Run: headless pygame with SDL's dummy video driver; simulated clock (each Clock.tick advances the game by its frame time, no real sleeping); random seed 0; keys injected as events and as key.get_pressed() state; no mouse input.
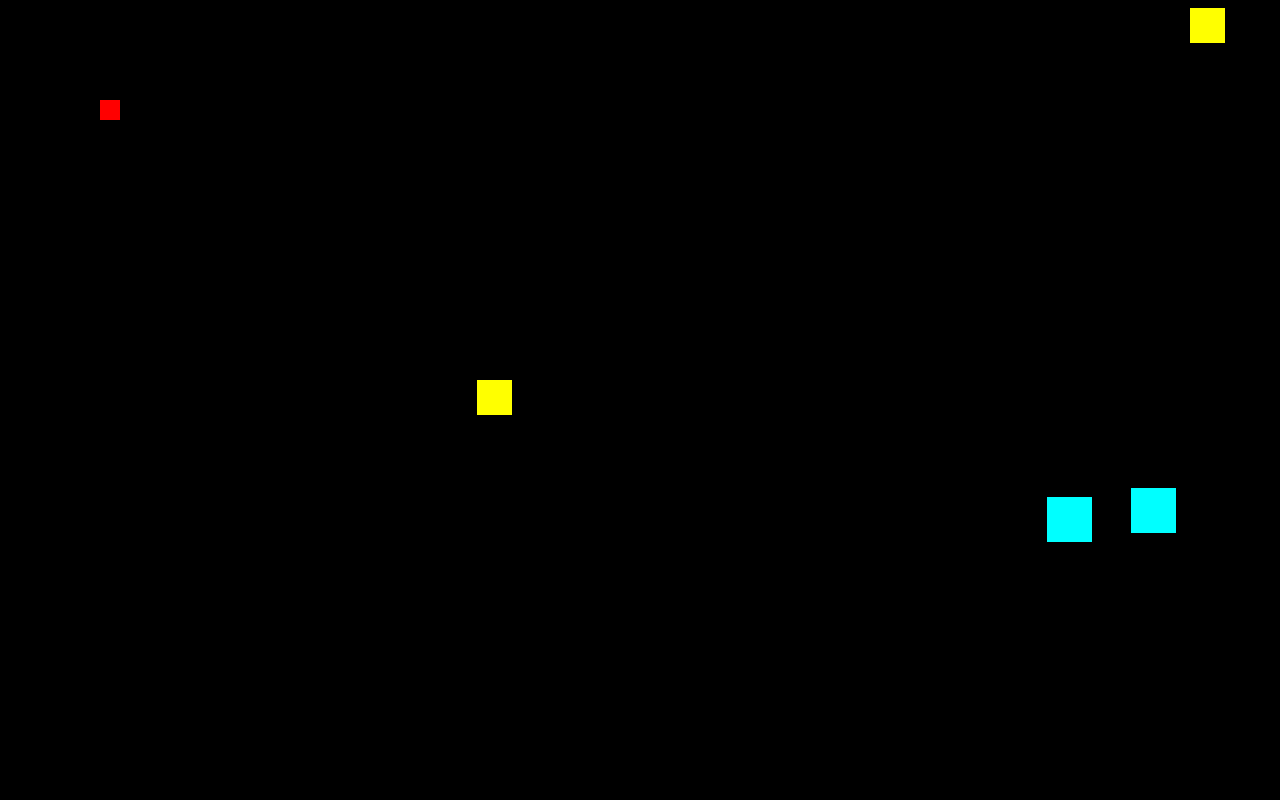
Frame 1 of 4 · flips 1–60 · no input
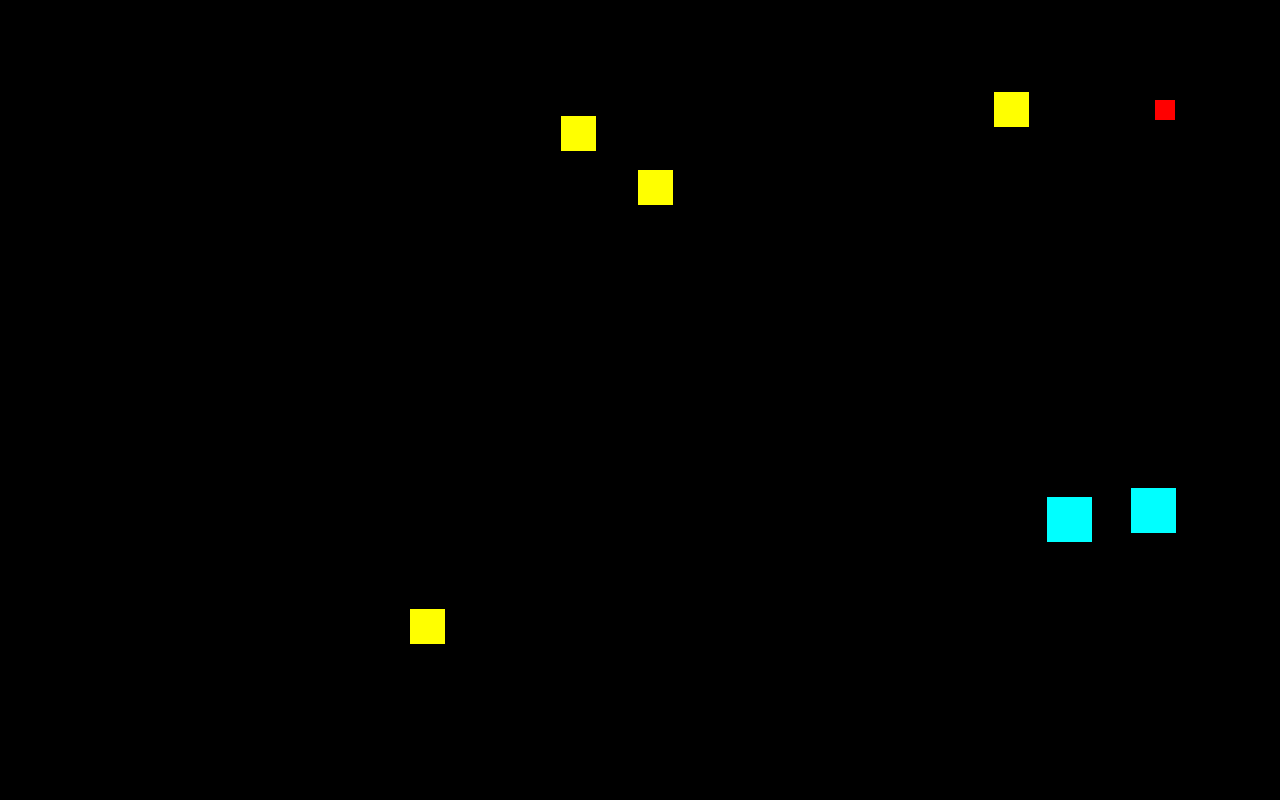
Frame 2 of 4 · flips 61–180 · tapped SPACE, RETURN · held RIGHT (→), D
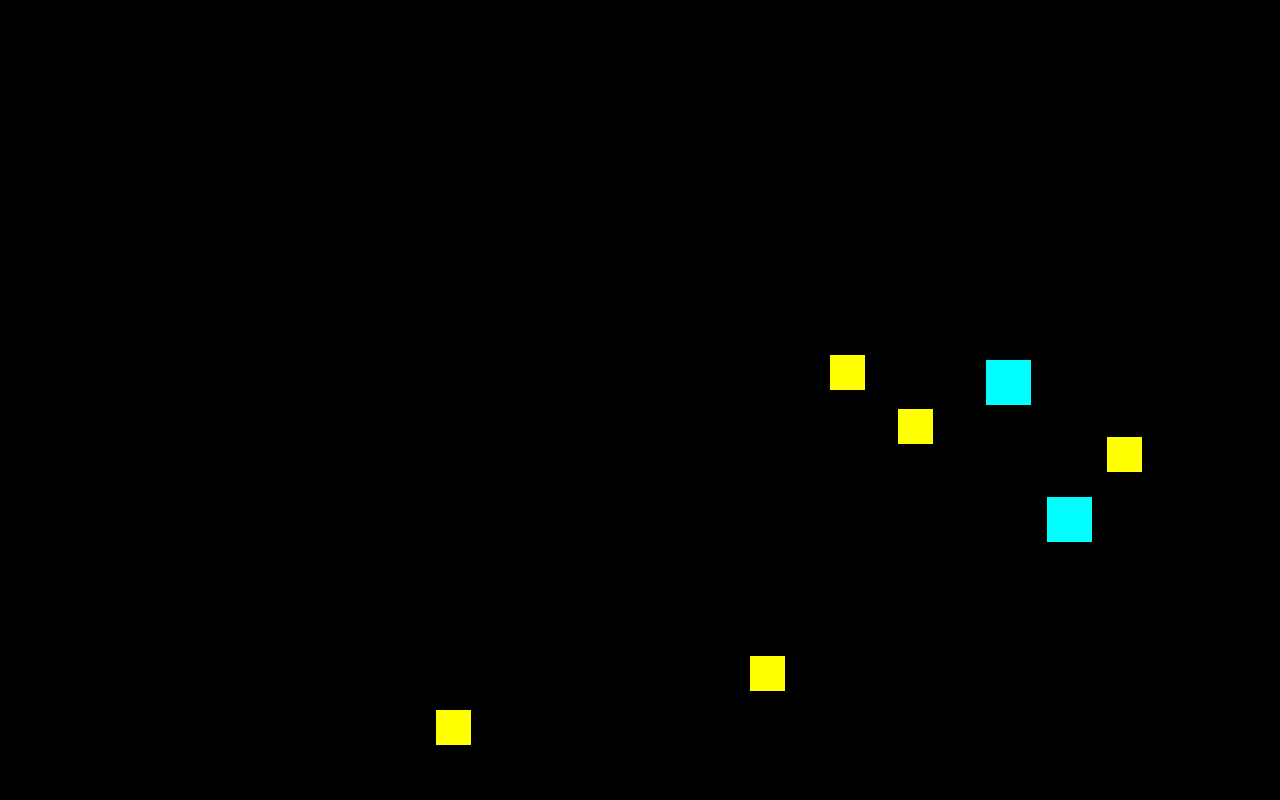
Frame 3 of 4 · flips 181–300 · held DOWN (↓), S
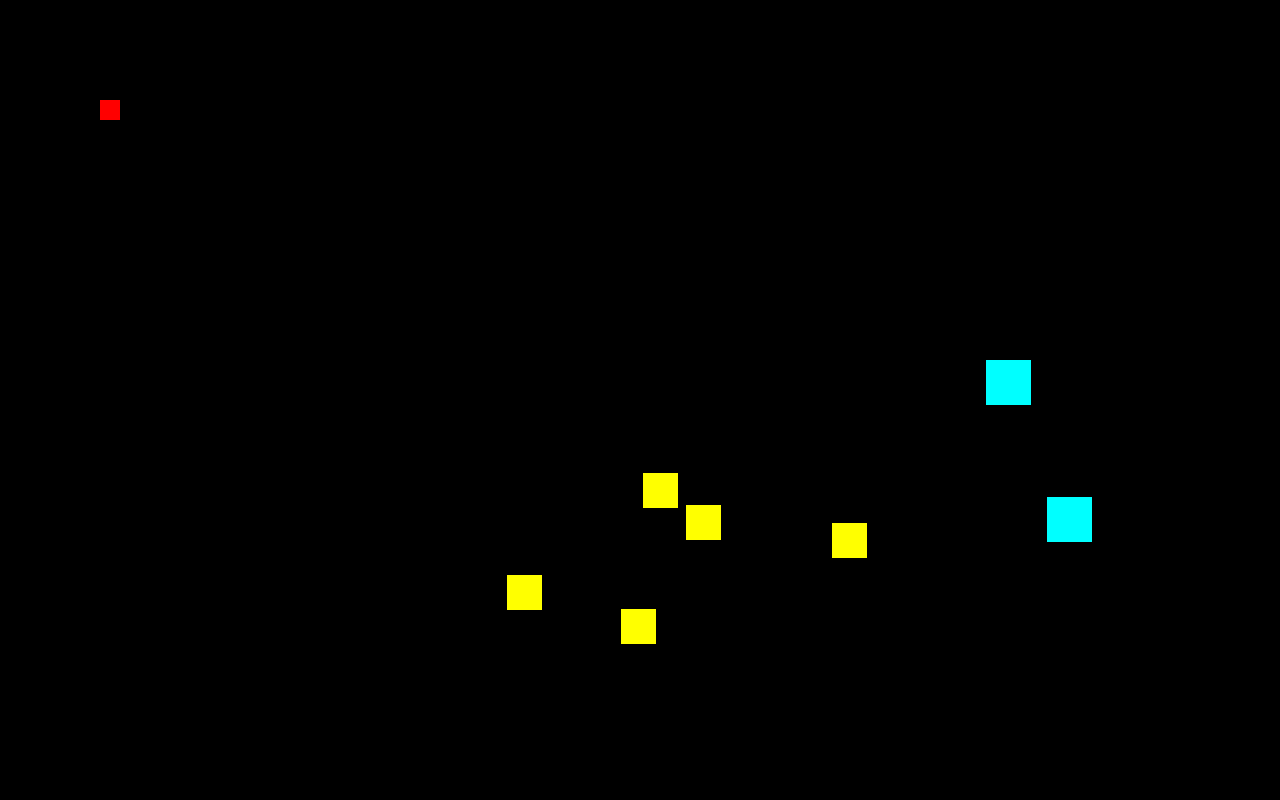
Frame 4 of 4 · flips 301–420 · held LEFT (←), A, UP (↑), W

The pygame program that drew these frames:

from random import randint
import time

import pygame


MAX_SCREEN_X = 1280
MAX_SCREEN_Y = 800
MAX_ENEMIES = 5
MAX_POWERUPS = 2


class Engine:
    def __init__(self):
        pygame.init()
        self.dt = None
        self.screen = pygame.display.set_mode((MAX_SCREEN_X, MAX_SCREEN_Y)) # , pygame.FULLSCREEN)
        self.clock = pygame.time.Clock()

    def flip(self):
        pygame.display.flip()


class Player:
    def __init__(self):
        self.x = 100
        self.y = 100
        self.width = 20
        self.height = 20
        self.is_moving = False
        self.movement_factor = 550
        self.last_aim = (1, 0)
        self.rect = pygame.Rect(self.x, self.y, self.width, self.height)

    def move(self, dt, direction_x, direction_y):
        old_x, old_y = self.x, self.y
        self.x += direction_x * self.movement_factor * dt
        self.y += direction_y * self.movement_factor * dt
        self.last_aim = (direction_x, direction_y)
        if old_x != self.x or old_y != self.y:
            self.is_moving = True
        else:
            self.is_moving = False
        self.rect = pygame.Rect(self.x, self.y, self.width, self.height)


    def draw(self, screen):
        pygame.draw.rect(screen, "red", pygame.Rect(self.x, self.y, self.width, self.height))


class Bullet:
    def __init__(self, x, y, direction):
        self.x = x
        self.y = y
        self.width = 5
        self.height = 5
        self.direction = direction
        self.speed_factor = 800
        self.bounces = 0
        self.rect = pygame.Rect(self.x, self.y, self.width, self.height)

    def move(self, dt) -> tuple:
        speed_x, speed_y = self.direction
        self.x += speed_x * self.speed_factor * dt
        self.y += speed_y * self.speed_factor * dt
        self.rect = pygame.Rect(self.x, self.y, self.width, self.height)
        return self.x, self.y

    def draw(self, screen):
        pygame.draw.rect(screen, "green", self.rect)


class Enemy:
    def __init__(self):
        self.x = randint(0, MAX_SCREEN_X)
        self.y = randint(0, MAX_SCREEN_Y)
        self.width = 35
        self.height = 35
        self.is_moving = False
        self.movement_factor = 150
        self.last_aim = (1, 0)
        self.rect = pygame.Rect(self.x, self.y, self.width, self.height)

    def move(self, dt, x, y):
        self.x = x
        self.y = y
        self.rect = pygame.Rect(self.x, self.y, self.width, self.height)

    def draw(self, screen):
        pygame.draw.rect(screen, "yellow", self.rect)


class Powerup:
    def __init__(self):
        self.x = randint(0, MAX_SCREEN_X)
        self.y = randint(0, MAX_SCREEN_Y)
        self.width = 45
        self.height = 45
        self.is_moving = False
        self.rect = pygame.Rect(self.x, self.y, self.width, self.height)

    def draw(self, screen):
        pygame.draw.rect(screen, "cyan", self.rect)


class Game(Engine):
    def __init__(self):
        super().__init__()
        self.player = Player()
        self.bullets = []
        self.enemies = []
        self.powerups = []
        self.last_shot = time.time()
        self.shot_delay = 0.3
        self.framerate = 60
        self.enabled_autofire = False
        self.last_autofire_press = time.time()
        self.running = True
        self.max_bullet_bounces = 0
        self.keys = None

    def process_input_events(self):
        self.keys = pygame.key.get_pressed()
        for e in pygame.event.get():
            if e.type == pygame.QUIT or self.keys[pygame.K_q]:
                self.running = False

        if self.keys[pygame.K_f]:
            if time.time() - self.last_autofire_press > 1:
                self.enabled_autofire = not self.enabled_autofire
                self.last_autofire_press = time.time()

    def process_player_actions(self):
        move_y = (self.keys[pygame.K_DOWN] - self.keys[pygame.K_UP])
        move_x = (self.keys[pygame.K_RIGHT] - self.keys[pygame.K_LEFT])
        self.player.move(self.dt, move_x, move_y)

        if (self.keys[pygame.K_SPACE] or self.enabled_autofire) and self.player.is_moving:
            if time.time() - self.last_shot > self.shot_delay:
                self.last_shot = time.time()
                bullet = Bullet(self.player.x, self.player.y, (move_x, move_y))
                self.bullets.append(bullet)

    def process_enemies_actions(self):
        if self._can_generate_enemies():
            generate_enemy = randint(0, 100)
            if self.keys[pygame.K_RETURN] or generate_enemy > 95:
                enemy = Enemy()
                self.enemies.append(enemy)

    def process_gamefield_events(self):
        if self._can_generate_powerup():
            generate_powerup = randint(0, 500)
            if generate_powerup > 480:
                powerup = Powerup()
                self.powerups.append(powerup)

    def process_secondary_collisions(self):
        if self._check_powerup_pickup():
            self.max_bullet_bounces += 1
            self.screen.fill("gray")
        else:
            self.screen.fill("black")

    def execute_logic(self):
        self.process_player_actions()
        self.process_enemies_actions()
        self.process_gamefield_events()
        self._check_enemy_hits()
        self.process_secondary_collisions()

        self._move_bullets()
        self._move_enemies()
        self._draw_bullets()
        self._draw_enemies()
        self._draw_powerups()
        self.player.draw(self.screen)

    def process_end_of_frame(self):
        self.flip()
        self.clock.tick(self.framerate)
        pygame.display.set_caption(str(round(self.clock.get_fps())))

    def _move_bullets(self):
        for b in self.bullets[:]:
            x, y = b.move(self.dt)
            if x > MAX_SCREEN_X or x < 0 or \
                    y > MAX_SCREEN_Y or y < 0:
                b.bounces += 1
                if b.bounces > self.max_bullet_bounces:
                    self.bullets.remove(b)
                else:
                    if b.x < 0:
                        b.direction = (1, b.direction[1])
                    else:
                        b.direction = (-1, b.direction[1])
                    if b.y < 0:
                        b.direction = (b.direction[0], 1)
                    else:
                        b.direction = (b.direction[0], -1)

    def _draw_bullets(self):
        for b in self.bullets:
            b.draw(self.screen)

    def _move_enemies(self):
        for e in self.enemies:
            v = pygame.Vector2(e.x, e.y).move_towards(
                pygame.Vector2(self.player.x, self.player.y), 200 * self.dt)
            e.move(self.dt,
                   v.x, v.y)

    def _draw_enemies(self):
        for e in self.enemies:
            e.draw(self.screen)

    def _draw_powerups(self):
        for p in self.powerups:
            p.draw(self.screen)

    def _check_enemy_hits(self):
        for enemy in self.enemies[:]:
            hit = enemy.rect.collidelist([b.rect for b in self.bullets])
            if hit >= 0:
                self.bullets.remove(self.bullets[hit])
                self.enemies.remove(enemy)

    def _check_powerup_pickup(self):
        hit = self.player.rect.collidelist([p.rect for p in self.powerups])
        if hit >= 0:
            self.powerups.remove(self.powerups[hit])
            return True
        else:
            return False

    def _can_generate_enemies(self):
        return len(self.enemies) < MAX_ENEMIES

    def _can_generate_powerup(self):
        return len(self.powerups) < MAX_POWERUPS

    def start(self):
        while self.running:
            self.dt = self.clock.tick(self.framerate) / 1000
            self.process_input_events()
            self.execute_logic()
            self.process_end_of_frame()
        pygame.quit()


game = Game()
game.start()
